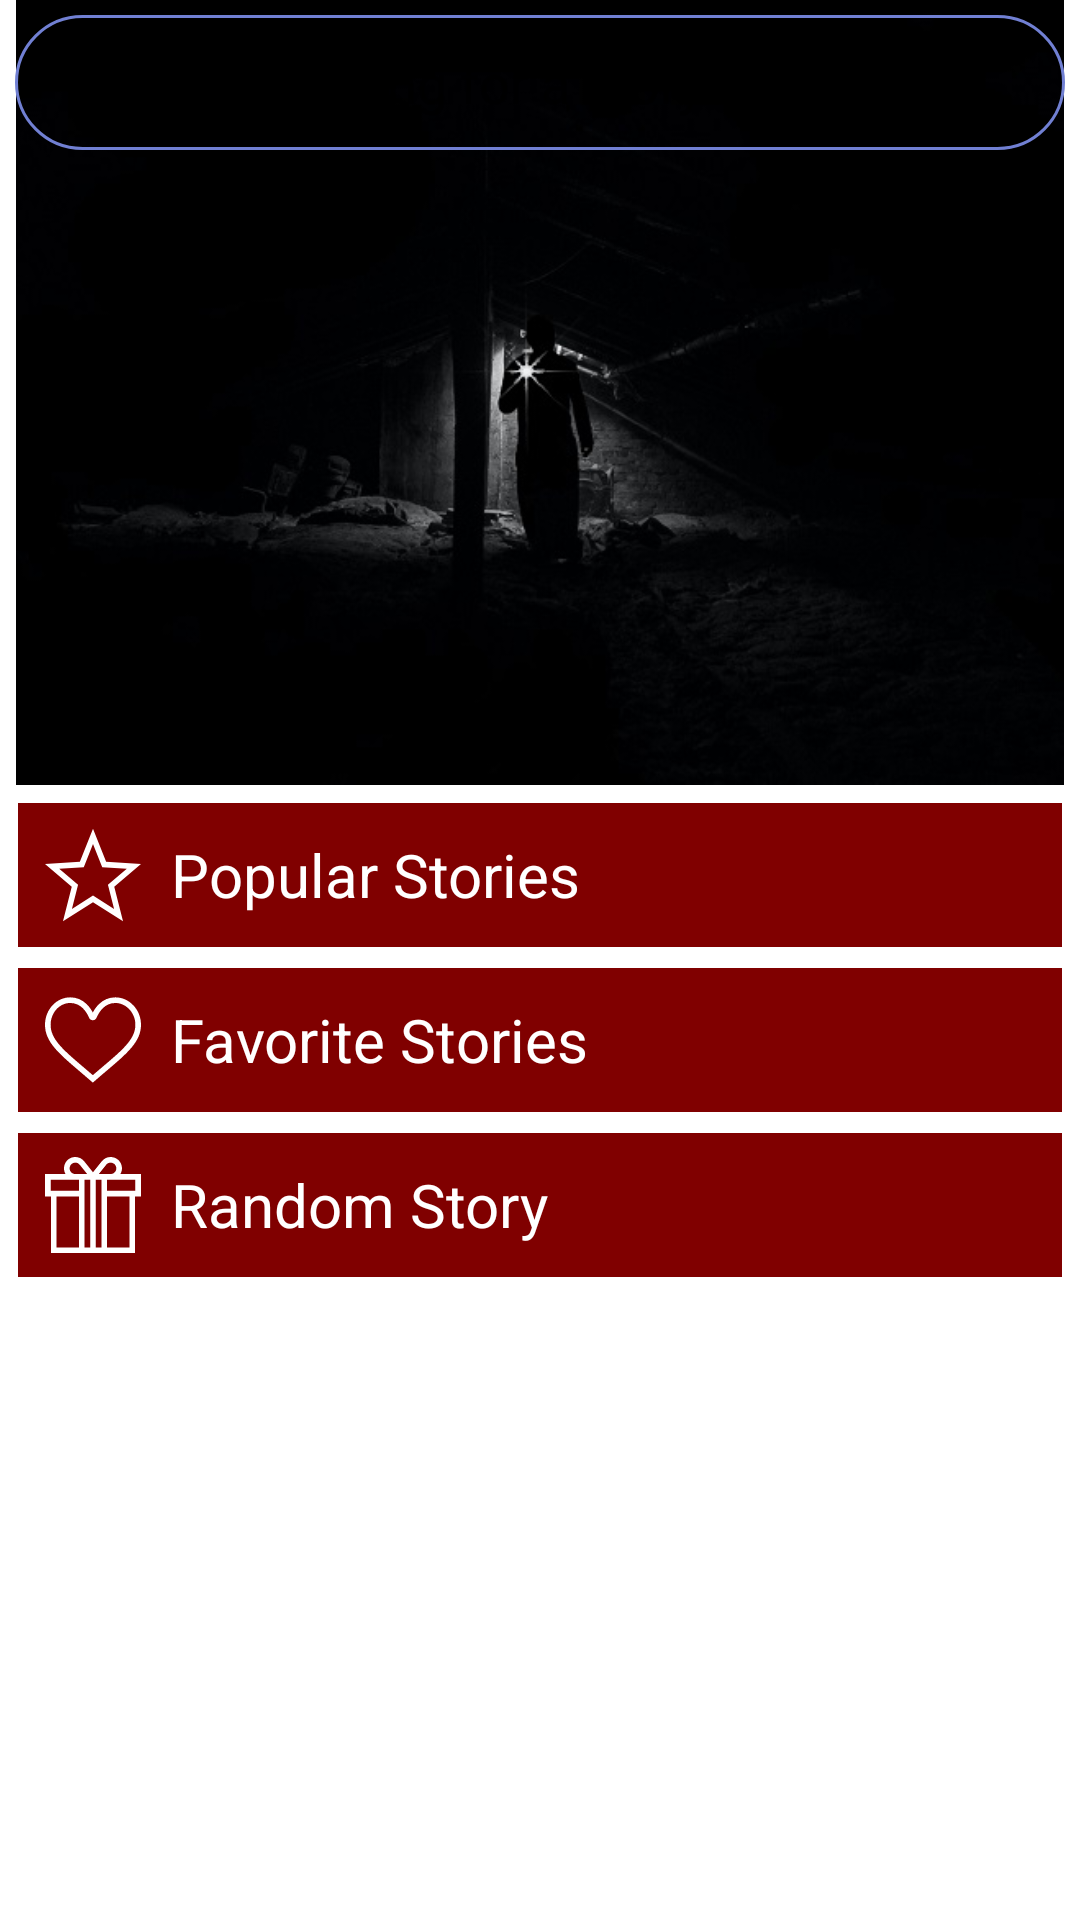

Write the Android layout XML for this screen, with the resource values it uses.
<!-- AndroidManifest.xml: application theme Theme.Creepyone -->
<!-- res/layout/fragment_search.xml -->
<?xml version="1.0" encoding="utf-8"?>
<RelativeLayout
    xmlns:android="http://schemas.android.com/apk/res/android"
    xmlns:app="http://schemas.android.com/apk/res-auto"
    xmlns:tools="http://schemas.android.com/tools"
    style="@style/PureRoot.Relative"
    tools:ignore="UseCompoundDrawables,ContentDescription"
    >
    <androidx.core.widget.NestedScrollView
        android:layout_marginHorizontal="@dimen/App_Margin_Hor_S"
        style="@style/PureHeader.Scroll"
        >
        <LinearLayout
            android:id="@+id/linearLayoutSF"
            style="@style/PureHeader.Linear"
            >
            <ImageView
                android:layout_marginBottom="@dimen/App_Margin_Ver_S"
                android:src="@drawable/img_search"
                style="@style/PureHeader.Image"
                />
            <LinearLayout
                android:id="@+id/llPopularStoriesSF"
                android:layout_marginBottom="@dimen/App_Margin_Ver_S"
                style="@style/PureButton.Linear.Card.Selectable"
                >
                <ImageView
                    android:layout_marginEnd="@dimen/App_Margin_Hor_M"
                    android:src="@drawable/ic_popular_bwhite"
                    style="@style/PureButton.Image"
                    />
                <TextView
                    android:text="@string/Popular_Stories_Title"
                    style="@style/PureButton.Text"
                    />
            </LinearLayout>

            <LinearLayout
                android:id="@+id/llFavoriteStoriesSF"
                android:layout_marginBottom="@dimen/App_Margin_Ver_S"
                style="@style/PureButton.Linear.Card.Selectable"
                >
                <ImageView
                    android:layout_marginEnd="@dimen/App_Margin_Hor_M"
                    android:src="@drawable/ic_favorite_bwhite"
                    style="@style/PureButton.Image"
                    />
                <TextView
                    android:text="@string/Favorite_Stories_Title"
                    style="@style/PureButton.Text"
                    />
            </LinearLayout>

            <LinearLayout
                android:id="@+id/llRandomStorySF"
                android:layout_marginBottom="@dimen/App_Margin_Ver_S"
                style="@style/PureButton.Linear.Card.Selectable"
                >
                <ImageView
                    android:layout_marginEnd="@dimen/App_Margin_Hor_M"
                    android:src="@drawable/ic_random_bwhite"
                    style="@style/PureButton.Image"
                    />
                <TextView
                    android:text="@string/Random_Story_Title"
                    style="@style/PureButton.Text"
                    />
            </LinearLayout>
        </LinearLayout>
    </androidx.core.widget.NestedScrollView>

    <LinearLayout
        android:id="@+id/llSearchSF"
        style="@style/PureHeader.Linear"
        >
        <androidx.appcompat.widget.SearchView
            android:id="@+id/searchViewSF"
            android:layout_margin="@dimen/App_Margin_S"
            app:queryHint="@string/Query_Hint"
            style="@style/PureSearchBar"
            />
        <TextView
            android:id="@+id/tvNoResultSF"
            android:layout_margin="@dimen/App_Margin_S"
            android:text="@string/No_Result"
            android:visibility="gone"
            style="@style/PureInfo.Text.Content.Card"
            />
    </LinearLayout>

    <androidx.recyclerview.widget.RecyclerView
        android:id="@+id/recyclerViewSF"
        android:layout_marginHorizontal="@dimen/App_Margin_Hor_S"
        android:layout_below="@+id/llSearchSF"
        style="@style/PureStory.Recycler"
        />
</RelativeLayout>
<!-- resources referenced by this layout -->
<resources>
  <dimen name="App_Margin_Hor_M">10dp</dimen>
  <dimen name="App_Margin_Hor_S">5dp</dimen>
  <dimen name="App_Margin_S">5dp</dimen>
  <dimen name="App_Margin_Ver_S">5sp</dimen>
  <string name="Favorite_Stories_Title">"Favorite Stories"</string>
  <string name="No_Result">"No Results Found"</string>
  <string name="Popular_Stories_Title">"Popular Stories"</string>
  <string name="Query_Hint">"Are you looking for a story?"</string>
  <string name="Random_Story_Title">"Random Story"</string>
  <style name="PureButton.Linear.Card.Selectable" parent="PureButton.Linear">
          <item name="android:layout_height">@dimen/Button_Height</item>
          <item name="android:foreground">@drawable/ripple_selectable</item>
          <item name="android:background">@drawable/shape_button</item>
      </style>
  <style name="PureHeader.Image" parent="PureHeader">
          <item name="android:layout_width">match_parent</item>
          <item name="android:layout_height">wrap_content</item>
          <item name="android:adjustViewBounds">true</item>
          <item name="android:contentDescription">@string/CD_IMAGE</item>
      </style>
  <style name="PureHeader.Linear" parent="PureHeader">
          <item name="android:layout_width">match_parent</item>
          <item name="android:layout_height">wrap_content</item>
          <item name="android:orientation">vertical</item>
      </style>
  <style name="PureHeader.Scroll" parent="PureHeader">
          <item name="android:layout_width">match_parent</item>
          <item name="android:layout_height">wrap_content</item>
          <item name="android:scrollbars">vertical</item>
      </style>
  <style name="PureInfo.Text.Content.Card" parent="PureInfo.Text.Content">
          <item name="android:layout_height">@dimen/Info_Bar_Height</item>
          <item name="android:background">@drawable/shape_info</item>
      </style>
  <style name="PureRoot.Relative" parent="PureRoot">
          <item name="android:layout_width">match_parent</item>
          <item name="android:layout_height">wrap_content</item>
      </style>
  <style name="PureStory.Recycler" parent="PureStory">
          <item name="android:layout_width">match_parent</item>
          <item name="android:layout_height">wrap_content</item>
          <item name="android:scrollbars">vertical</item>
      </style>
  <style name="PureButton" />
  <string name="CD_ICON" translatable="false">"Icon"</string>
  <style name="PureButton.Linear" parent="PureButton">
          <item name="android:layout_width">match_parent</item>
          <item name="android:layout_height">wrap_content</item>
          <item name="android:orientation">horizontal</item>
      </style>
  <dimen name="Button_Height">50sp</dimen>
  <dimen name="Button_TextSize">20sp</dimen>
  <color name="Button_TextColor">@color/white</color>
  <style name="PureHeader" />
  <string name="CD_IMAGE" translatable="false">"Image"</string>
  <dimen name="Info_Bar_Height">50sp</dimen>
  <style name="PureRoot" />
  <dimen name="Searchbar_Height">45sp</dimen>
  <dimen name="Searchbar_TextSize_M">18sp</dimen>
  <style name="PureStory" />
  <color name="App_PrimaryColor">@color/black</color>
  <color name="App_SecondaryColor">@color/white</color>
  <dimen name="Toolbar_Height">50dp</dimen>
  <color name="Button_BackColor">@color/maroon</color>
  <color name="Button_BorderColor">@color/white</color>
  <color name="white">#FFFFFF</color>
  <style name="PureInfo" />
  <dimen name="Info_TextSize_S">16sp</dimen>
  <color name="Info_Content_TextColor">@color/storm_blue_light</color>
  <color name="Info_BackColor">@color/navy_blue</color>
  <color name="Info_BorderColor">@color/storm_blue_light</color>
  <color name="black">#000000</color>
  <color name="maroon">#800000</color>
  <color name="storm_blue_light">#7180d3</color>
  <color name="navy_blue">#010413</color>
</resources>
